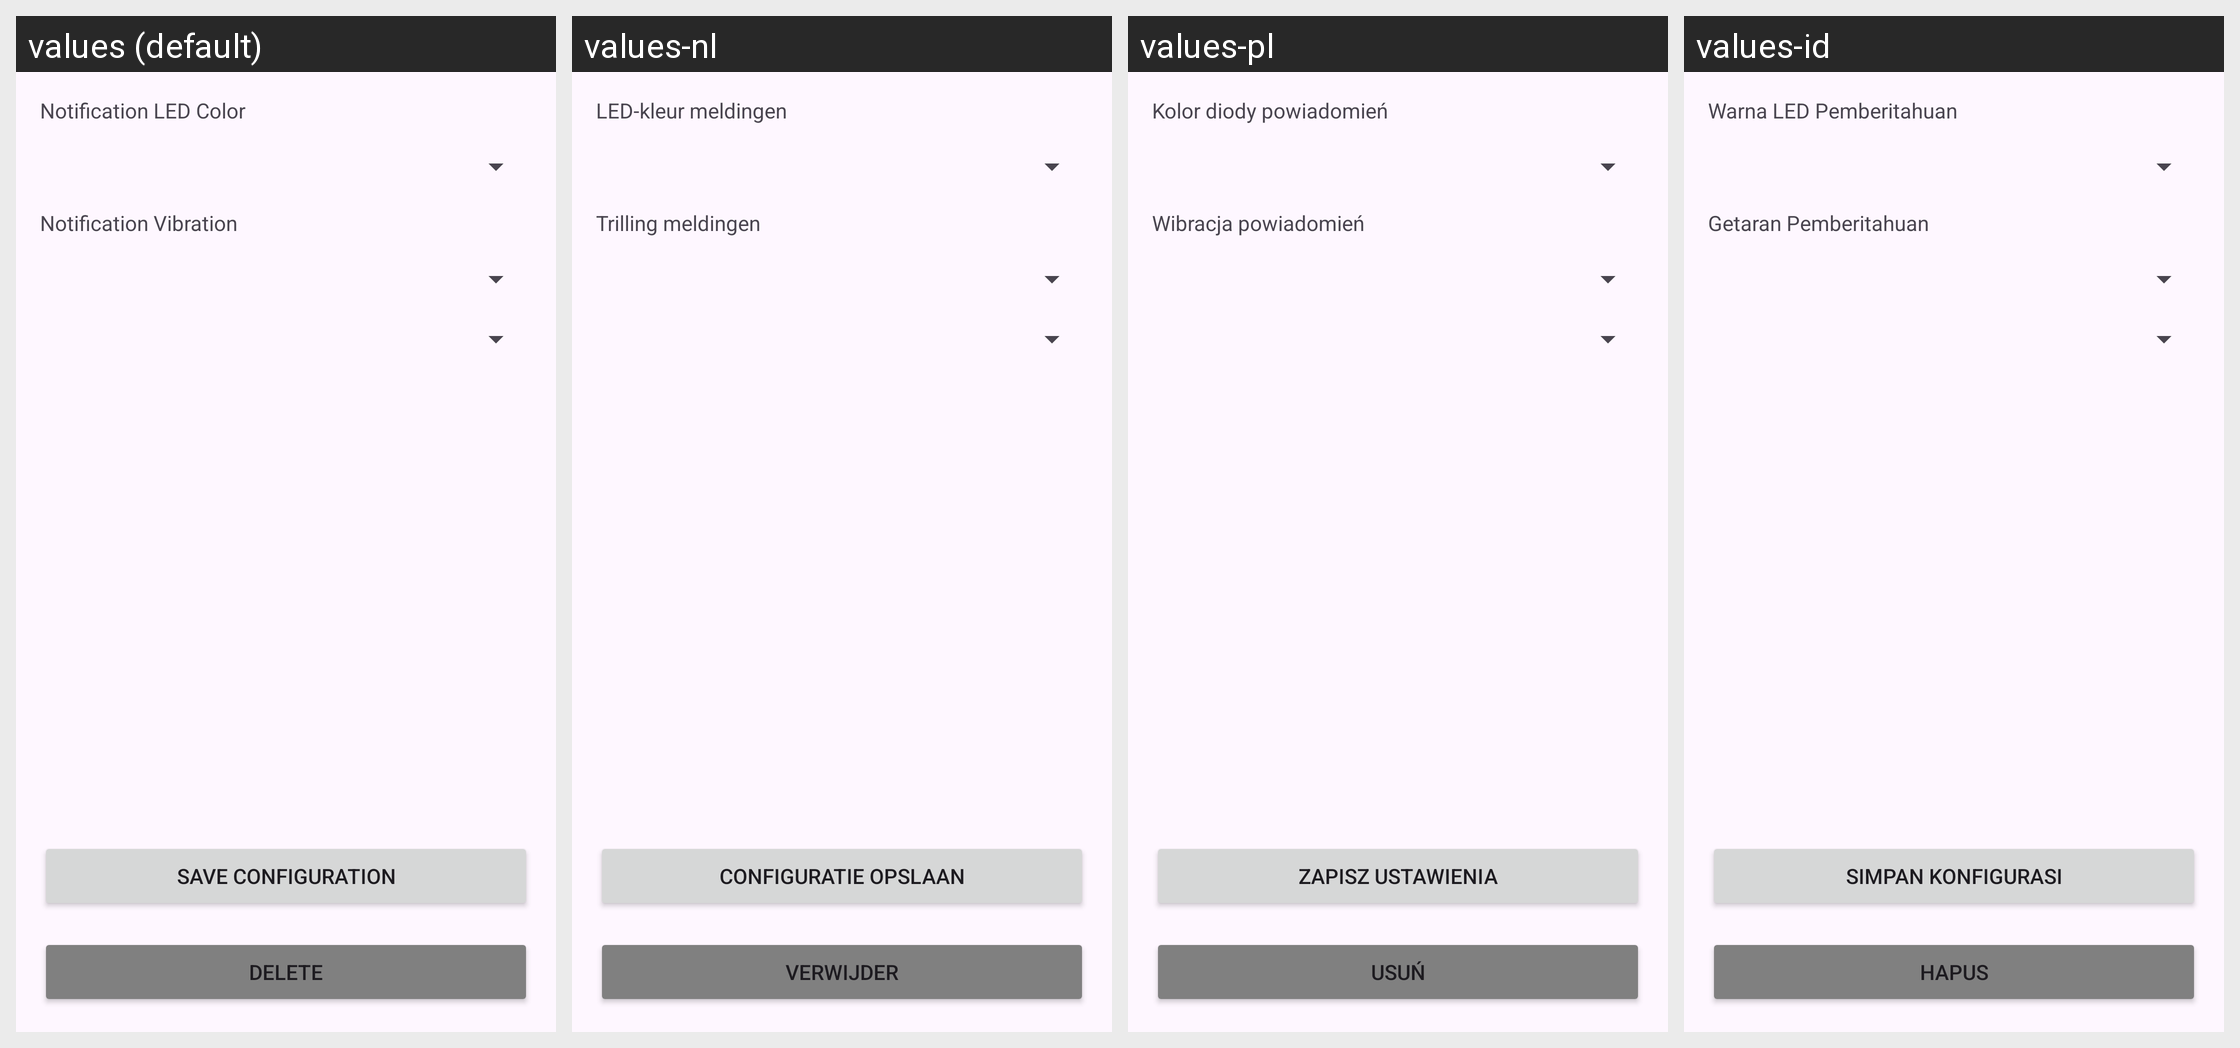

For this localized Android screen grid, give each drawn string resource with its value in every locale shown.
Android screen res/layout/activity_notification_per_app_setting_detail.xml rendered under 4 locales, left to right: values (default), values-nl, values-pl, values-id. Device: Nexus 5 (rendered at 1080×1920; each locale shown at half size, 540×960, under a caption strip naming it); theme GadgetbridgeTheme.
Other locales in the repository, not shown: values-ar, values-bg, values-ca, values-cs, values-de, values-el, values-en-rGB, values-es, values-et, values-fa, values-fi, values-fr, values-fr-rCA, values-gl, values-he, values-hi, values-hr, values-hu, values-it, values-ja, values-ka, values-ko, values-lt, values-lv, values-ml, values-my, values-nb-rNO, values-pt, values-pt-rBR, values-ro, values-ru, values-sk, values-sr, values-sv, values-th, values-tr, values-uk, values-vi, values-zh-rCN, values-zh-rTW.
Strings drawn on this screen, with the default value and each locale's value (text and hints the layout hard-codes, and strings that could not be matched under every locale, appear in the picture but are not listed):

prefs_wena3_notification_default_led
  values: Notification LED Color
  values-nl: LED-kleur meldingen
  values-pl: Kolor diody powiadomień
  values-id: Warna LED Pemberitahuan

prefs_wena3_notification_default_vibration
  values: Notification Vibration
  values-nl: Trilling meldingen
  values-pl: Wibracja powiadomień
  values-id: Getaran Pemberitahuan

save_configuration
  values: Save Configuration
  values-nl: Configuratie opslaan
  values-pl: Zapisz ustawienia
  values-id: Simpan Konfigurasi

appmananger_app_delete
  values: Delete
  values-nl: Verwijder
  values-pl: Usuń
  values-id: Hapus
